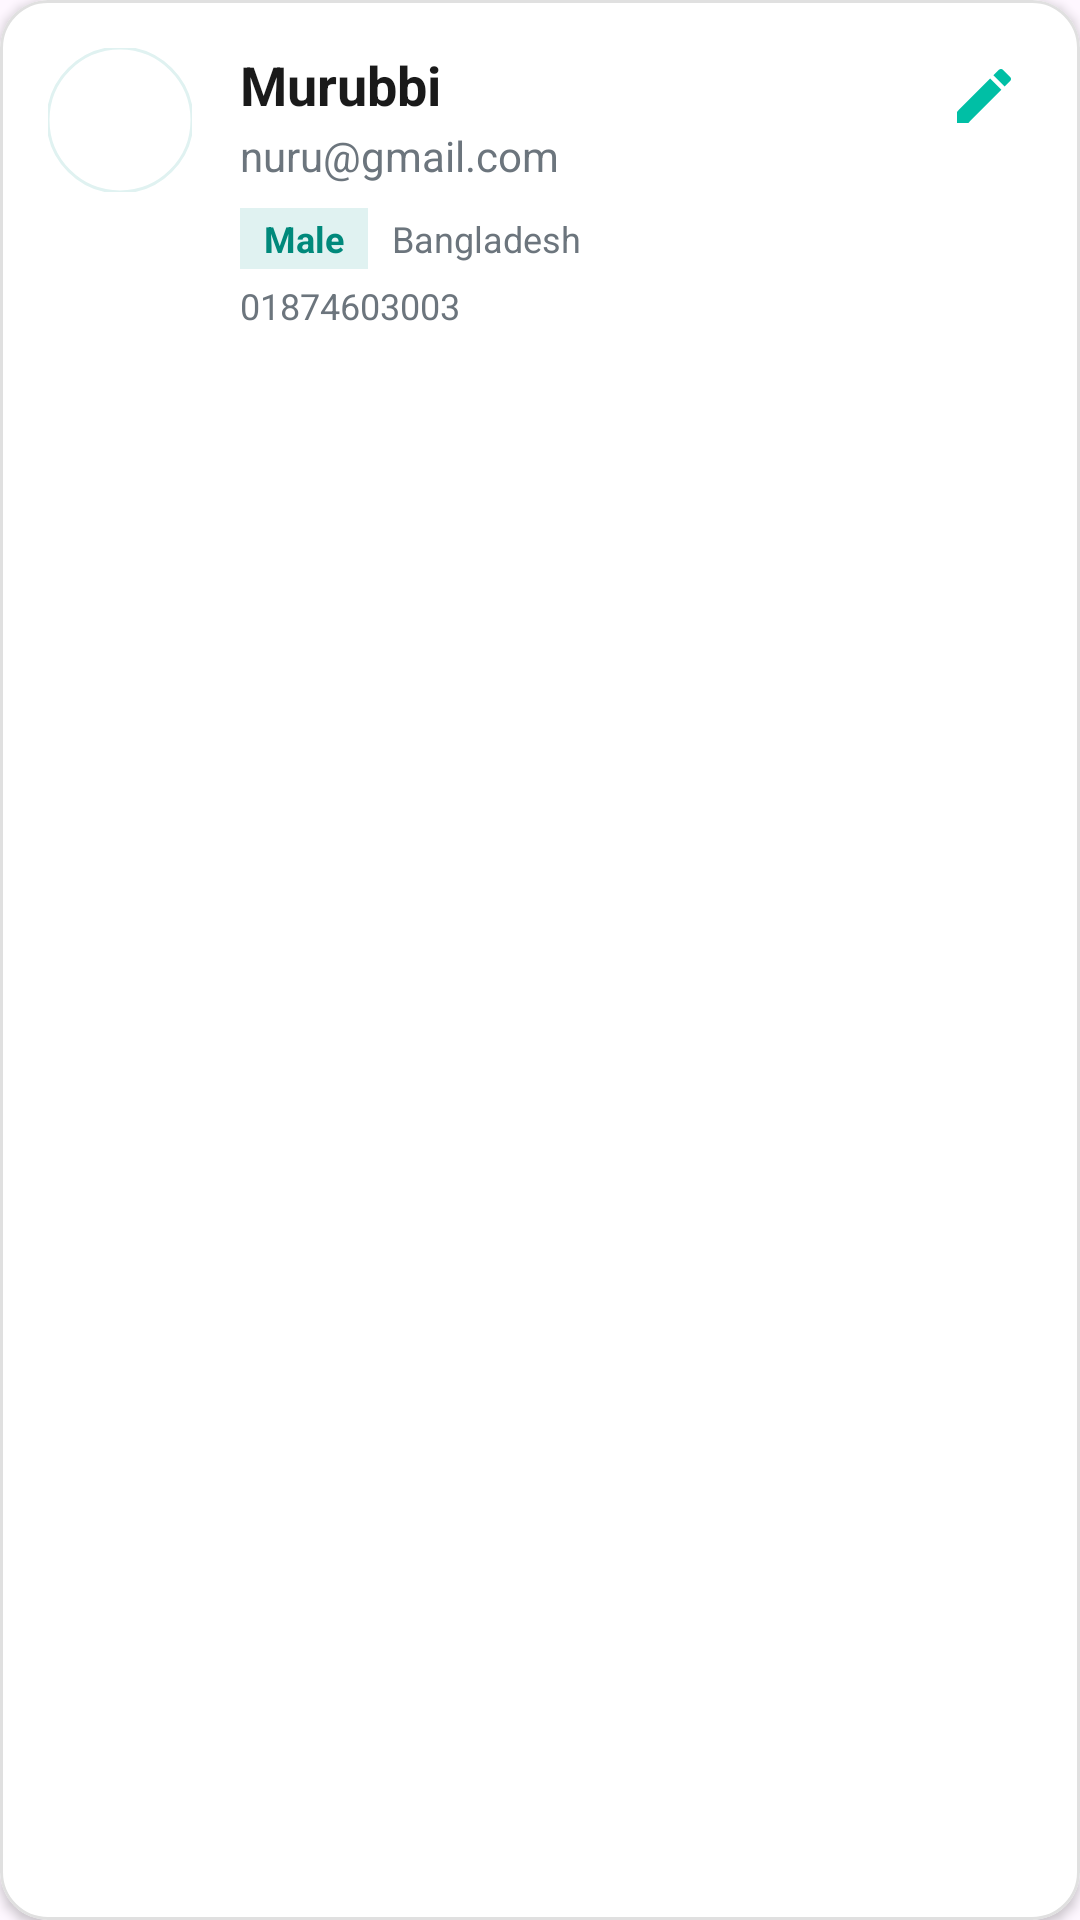

This screen was rendered from an Android layout file. Write that file and the resources it references.
<!-- AndroidManifest.xml: application theme Theme.Student_Directory -->
<!-- res/layout/activity_item_student.xml -->
<?xml version="1.0" encoding="utf-8"?>
<com.google.android.material.card.MaterialCardView
    xmlns:android="http://schemas.android.com/apk/res/android"
    xmlns:app="http://schemas.android.com/apk/res-auto"
    android:id="@+id/main"
    android:layout_width="match_parent"
    android:layout_height="wrap_content"
    android:layout_marginHorizontal="12dp"
    android:layout_marginVertical="6dp"
    app:cardCornerRadius="16dp"
    app:cardBackgroundColor="@color/white"
    app:cardElevation="2dp"
    app:strokeWidth="1dp"
    app:strokeColor="#E0E0E0">

    <androidx.constraintlayout.widget.ConstraintLayout
        android:layout_width="match_parent"
        android:layout_height="wrap_content"
        android:padding="16dp">

        <com.google.android.material.imageview.ShapeableImageView
            android:id="@+id/viewAvatar"
            android:layout_width="48dp"
            android:layout_height="48dp"
            android:scaleType="centerCrop"
            android:src="@drawable/ic_menu_compass"
            app:shapeAppearanceOverlay="@style/CircleImage"
            app:strokeColor="@color/primary_teal_light"
            app:strokeWidth="1dp"
            app:layout_constraintStart_toStartOf="parent"
            app:layout_constraintTop_toTopOf="parent" />

        <TextView
            android:id="@+id/txtName"
            android:layout_width="0dp"
            android:layout_height="wrap_content"
            android:layout_marginStart="16dp"
            android:layout_marginEnd="8dp"
            android:text="Murubbi"
            android:textColor="#1A1A1A"
            android:textSize="18sp"
            android:textStyle="bold"
            app:layout_constraintEnd_toStartOf="@+id/btnEdit"
            app:layout_constraintStart_toEndOf="@id/viewAvatar"
            app:layout_constraintTop_toTopOf="parent" />

        <TextView
            android:id="@+id/txtEmail"
            android:layout_width="0dp"
            android:layout_height="wrap_content"
            android:layout_marginTop="2dp"
            android:text="nuru@gmail.com"
            android:textColor="#6C757D"
            android:textSize="14sp"
            app:layout_constraintEnd_toEndOf="@id/txtName"
            app:layout_constraintStart_toStartOf="@id/txtName"
            app:layout_constraintTop_toBottomOf="@id/txtName" />

        <LinearLayout
            android:id="@+id/infoLayout"
            android:layout_width="0dp"
            android:layout_height="wrap_content"
            android:layout_marginTop="8dp"
            android:orientation="horizontal"
            app:layout_constraintEnd_toEndOf="@id/txtName"
            app:layout_constraintStart_toStartOf="@id/txtName"
            app:layout_constraintTop_toBottomOf="@id/txtEmail">

            <TextView
                android:id="@+id/txtGender"
                android:layout_width="wrap_content"
                android:layout_height="wrap_content"
                android:background="#E0F2F1"
                android:paddingHorizontal="8dp"
                android:paddingVertical="2dp"
                android:text="Male"
                android:textColor="#00897B"
                android:textSize="12sp"
                android:textStyle="bold" />

            <TextView
                android:id="@+id/txtBirthplace"
                android:layout_width="wrap_content"
                android:layout_height="wrap_content"
                android:layout_marginStart="8dp"
                android:text="Bangladesh"
                android:textColor="#6C757D"
                android:textSize="12sp" />

        </LinearLayout>

        <TextView
            android:id="@+id/txtContact"
            android:layout_width="0dp"
            android:layout_height="wrap_content"
            android:layout_marginTop="4dp"
            android:text="01874603003"
            android:textColor="#6C757D"
            android:textSize="12sp"
            app:layout_constraintEnd_toEndOf="@id/txtName"
            app:layout_constraintStart_toStartOf="@id/txtName"
            app:layout_constraintTop_toBottomOf="@id/infoLayout" />

        <ImageButton
            android:id="@+id/btnEdit"
            android:layout_width="32dp"
            android:layout_height="32dp"
            android:background="?attr/selectableItemBackgroundBorderless"
            android:contentDescription="Edit"
            android:padding="4dp"
            android:scaleType="fitCenter"
            android:src="@drawable/ic_edit"
            app:layout_constraintEnd_toEndOf="parent"
            app:layout_constraintTop_toTopOf="parent"
            app:tint="#00BFA5" />

        <ImageButton
            android:id="@+id/btnDelete"
            android:layout_width="32dp"
            android:layout_height="32dp"
            android:layout_marginTop="8dp"
            android:background="?attr/selectableItemBackgroundBorderless"
            android:contentDescription="Delete"
            android:padding="4dp"
            android:scaleType="fitCenter"
            android:src="@drawable/ic_delete"
            app:layout_constraintEnd_toEndOf="parent"
            app:layout_constraintTop_toBottomOf="@id/btnEdit"
            app:tint="#F44336" />

    </androidx.constraintlayout.widget.ConstraintLayout>

</com.google.android.material.card.MaterialCardView>
<!-- resources referenced by this layout -->
<resources>
  <color name="primary_teal_light">#E0F2F1</color>
  <color name="white">#FFFFFFFF</color>
  <!-- drawable ic_edit (drawable) -->
  <vector xmlns:android="http://schemas.android.com/apk/res/android"
      android:width="24dp"
      android:height="24dp"
      android:viewportWidth="24"
      android:viewportHeight="24"
      android:tint="#000000">
    <path
        android:fillColor="@android:color/white"
        android:pathData="M3,17.25V21h3.75L17.81,9.94l-3.75,-3.75L3,17.25zM20.71,7.04c0.39,-0.39 0.39,-1.02 0 -1.41l-2.34,-2.34c-0.39,-0.39 -1.02,-0.39 -1.41,0l-1.83,1.83 3.75,3.75 1.83,-1.83z"/>
  </vector>
  <style name="CircleImage">
          <item name="cornerSize">50%</item>
      </style>
  <style name="Theme.Student_Directory" parent="Base.Theme.Student_Directory" />
  <style name="Base.Theme.Student_Directory" parent="Theme.Material3.DayNight.NoActionBar">
          
          <item name="colorPrimary">@color/primary_teal</item>
          <item name="colorOnPrimary">@color/white</item>
          <item name="colorSecondary">@color/primary_teal_light</item>
      </style>
  <color name="primary_teal">#00897B</color>
</resources>
